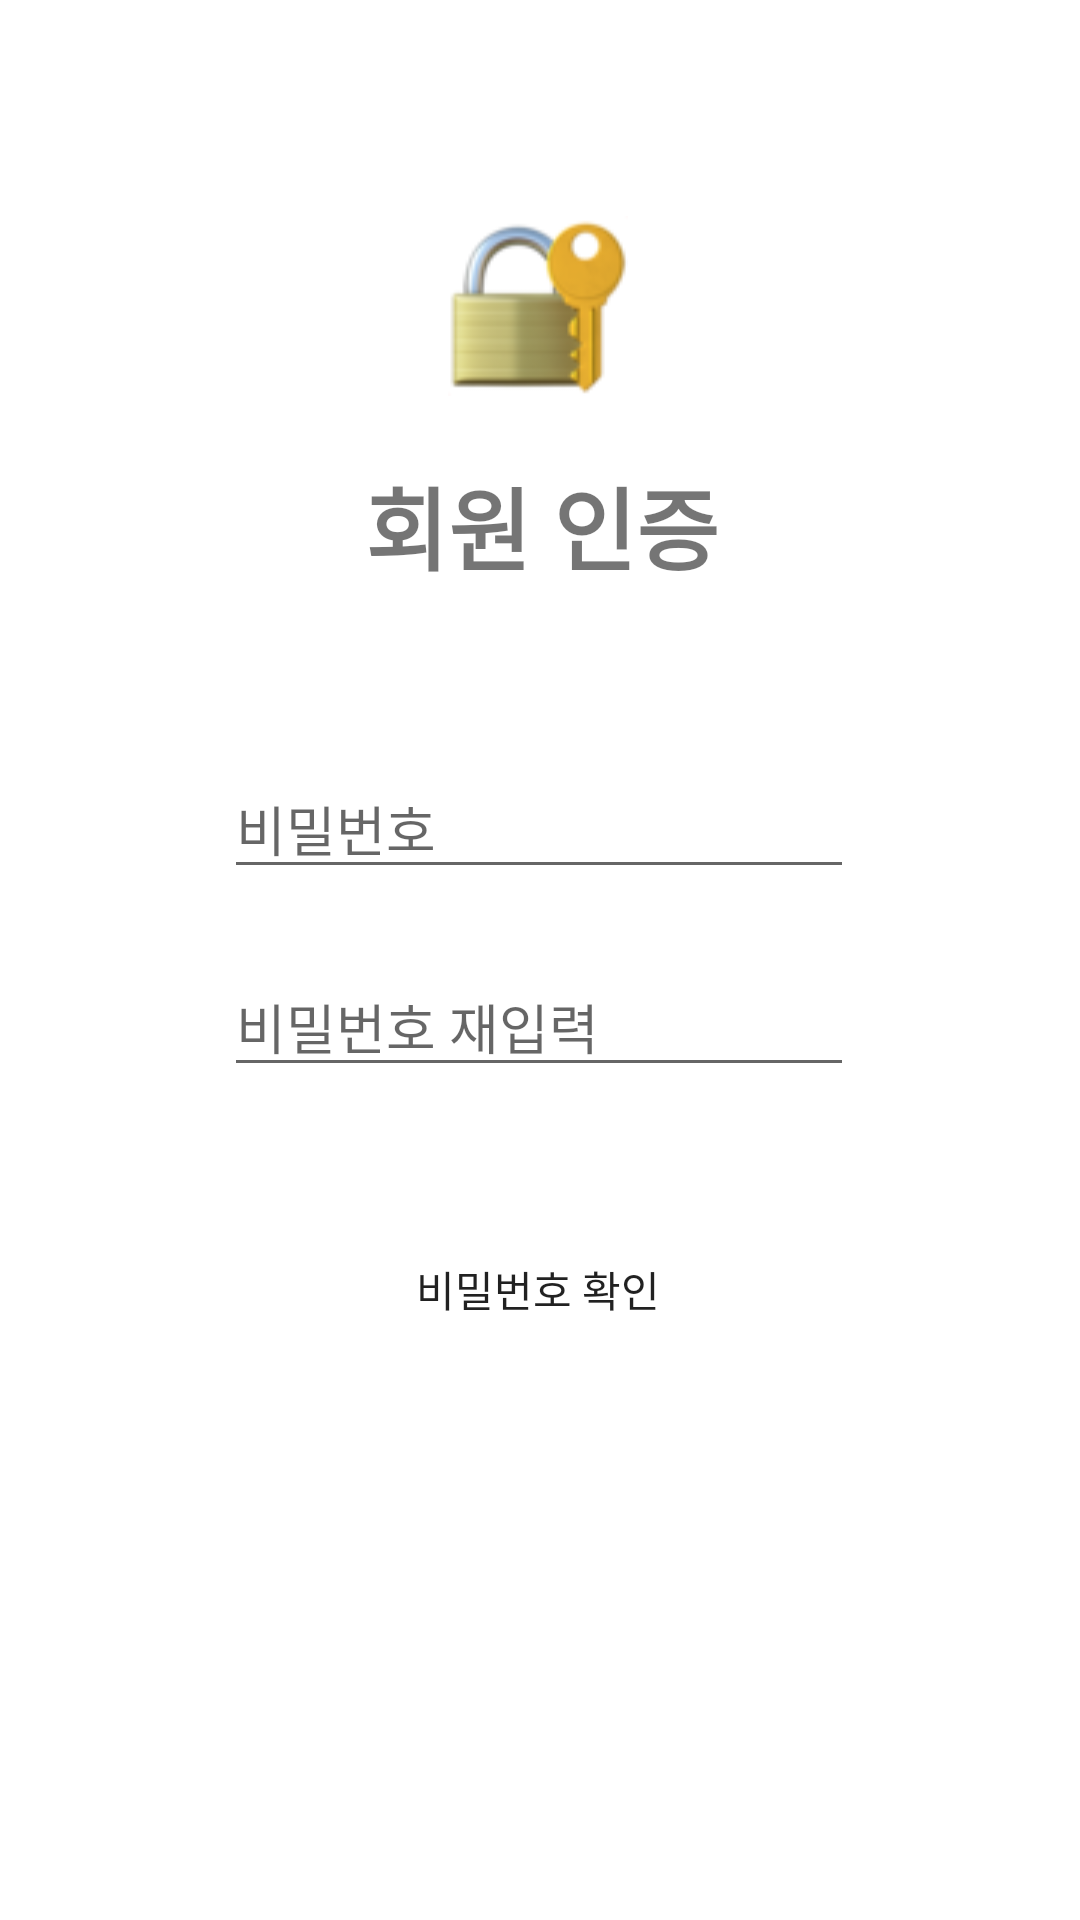

Produce the Android XML layout that renders to this screen, including the resource entries it uses.
<!-- AndroidManifest.xml: application theme Theme.CareRoutine -->
<!-- res/layout/activity_member_certify.xml -->
<?xml version="1.0" encoding="utf-8"?>
<androidx.constraintlayout.widget.ConstraintLayout xmlns:android="http://schemas.android.com/apk/res/android"
    xmlns:app="http://schemas.android.com/apk/res-auto"
    xmlns:tools="http://schemas.android.com/tools"
    android:layout_width="match_parent"
    android:layout_height="match_parent"
    tools:context="com.withoutsultang.careroutine.view.MemberCertify">

    <ImageView
        android:id="@+id/imageView7"
        android:layout_width="60dp"
        android:layout_height="67dp"
        app:layout_constraintBottom_toBottomOf="parent"
        app:layout_constraintEnd_toEndOf="parent"
        app:layout_constraintHorizontal_bias="0.498"
        app:layout_constraintStart_toStartOf="parent"
        app:layout_constraintTop_toTopOf="parent"
        app:layout_constraintVertical_bias="0.119"
        app:srcCompat="@drawable/lock" />

    <TextView
        android:id="@+id/textView23"
        android:layout_width="wrap_content"
        android:layout_height="wrap_content"
        android:text="회원 인증"
        android:textSize="30dp"
        android:textStyle="bold"
        app:layout_constraintBottom_toBottomOf="parent"
        app:layout_constraintEnd_toEndOf="parent"
        app:layout_constraintHorizontal_bias="0.503"
        app:layout_constraintStart_toStartOf="parent"
        app:layout_constraintTop_toBottomOf="@+id/imageView7"
        app:layout_constraintVertical_bias="0.038" />

    <EditText
        android:id="@+id/editTextTextPersonName3"
        android:layout_width="wrap_content"
        android:layout_height="wrap_content"
        android:ems="10"
        android:hint="비밀번호"
        android:inputType="textPersonName"
        app:layout_constraintBottom_toBottomOf="parent"
        app:layout_constraintEnd_toEndOf="parent"
        app:layout_constraintHorizontal_bias="0.497"
        app:layout_constraintStart_toStartOf="parent"
        app:layout_constraintTop_toBottomOf="@+id/textView23"
        app:layout_constraintVertical_bias="0.141" />

    <EditText
        android:id="@+id/editTextTextPersonName4"
        android:layout_width="wrap_content"
        android:layout_height="wrap_content"
        android:ems="10"
        android:hint="비밀번호 재입력"
        android:inputType="textPersonName"
        app:layout_constraintBottom_toBottomOf="parent"
        app:layout_constraintEnd_toEndOf="@+id/editTextTextPersonName3"
        app:layout_constraintHorizontal_bias="0.0"
        app:layout_constraintStart_toStartOf="@+id/editTextTextPersonName3"
        app:layout_constraintTop_toBottomOf="@+id/editTextTextPersonName3"
        app:layout_constraintVertical_bias="0.075" />

    <Button
        android:id="@+id/button7"
        android:layout_width="wrap_content"
        android:layout_height="wrap_content"
        android:text="비밀번호 확인"
        android:background="@xml/black_radius_btn"
        app:backgroundTint="@color/black"
        app:layout_constraintBottom_toBottomOf="parent"
        app:layout_constraintEnd_toEndOf="parent"
        app:layout_constraintHorizontal_bias="0.498"
        app:layout_constraintStart_toStartOf="parent"
        app:layout_constraintTop_toBottomOf="@+id/editTextTextPersonName4"
        app:layout_constraintVertical_bias="0.189" />
</androidx.constraintlayout.widget.ConstraintLayout>
<!-- resources referenced by this layout -->
<resources>
  <color name="black">#FF000000</color>
  <!-- drawable lock: png bitmap (drawable, 5397 bytes) -->
  <style name="Theme.CareRoutine" parent="Theme.MaterialComponents.DayNight.NoActionBar">
          
          <item name="colorPrimary">@color/purple_500</item>
          <item name="colorPrimaryVariant">@color/purple_700</item>
          <item name="colorOnPrimary">@color/white</item>
          
          <item name="colorSecondary">@color/teal_200</item>
          <item name="colorSecondaryVariant">@color/teal_700</item>
          <item name="colorOnSecondary">@color/black</item>
          
          <item name="android:statusBarColor">?attr/colorPrimaryVariant</item>
          
      </style>
  <color name="purple_500">#FF6200EE</color>
  <color name="purple_700">#FF3700B3</color>
  <color name="white">#FFFFFFFF</color>
  <color name="teal_200">#FF03DAC5</color>
  <color name="teal_700">#FF018786</color>
</resources>
